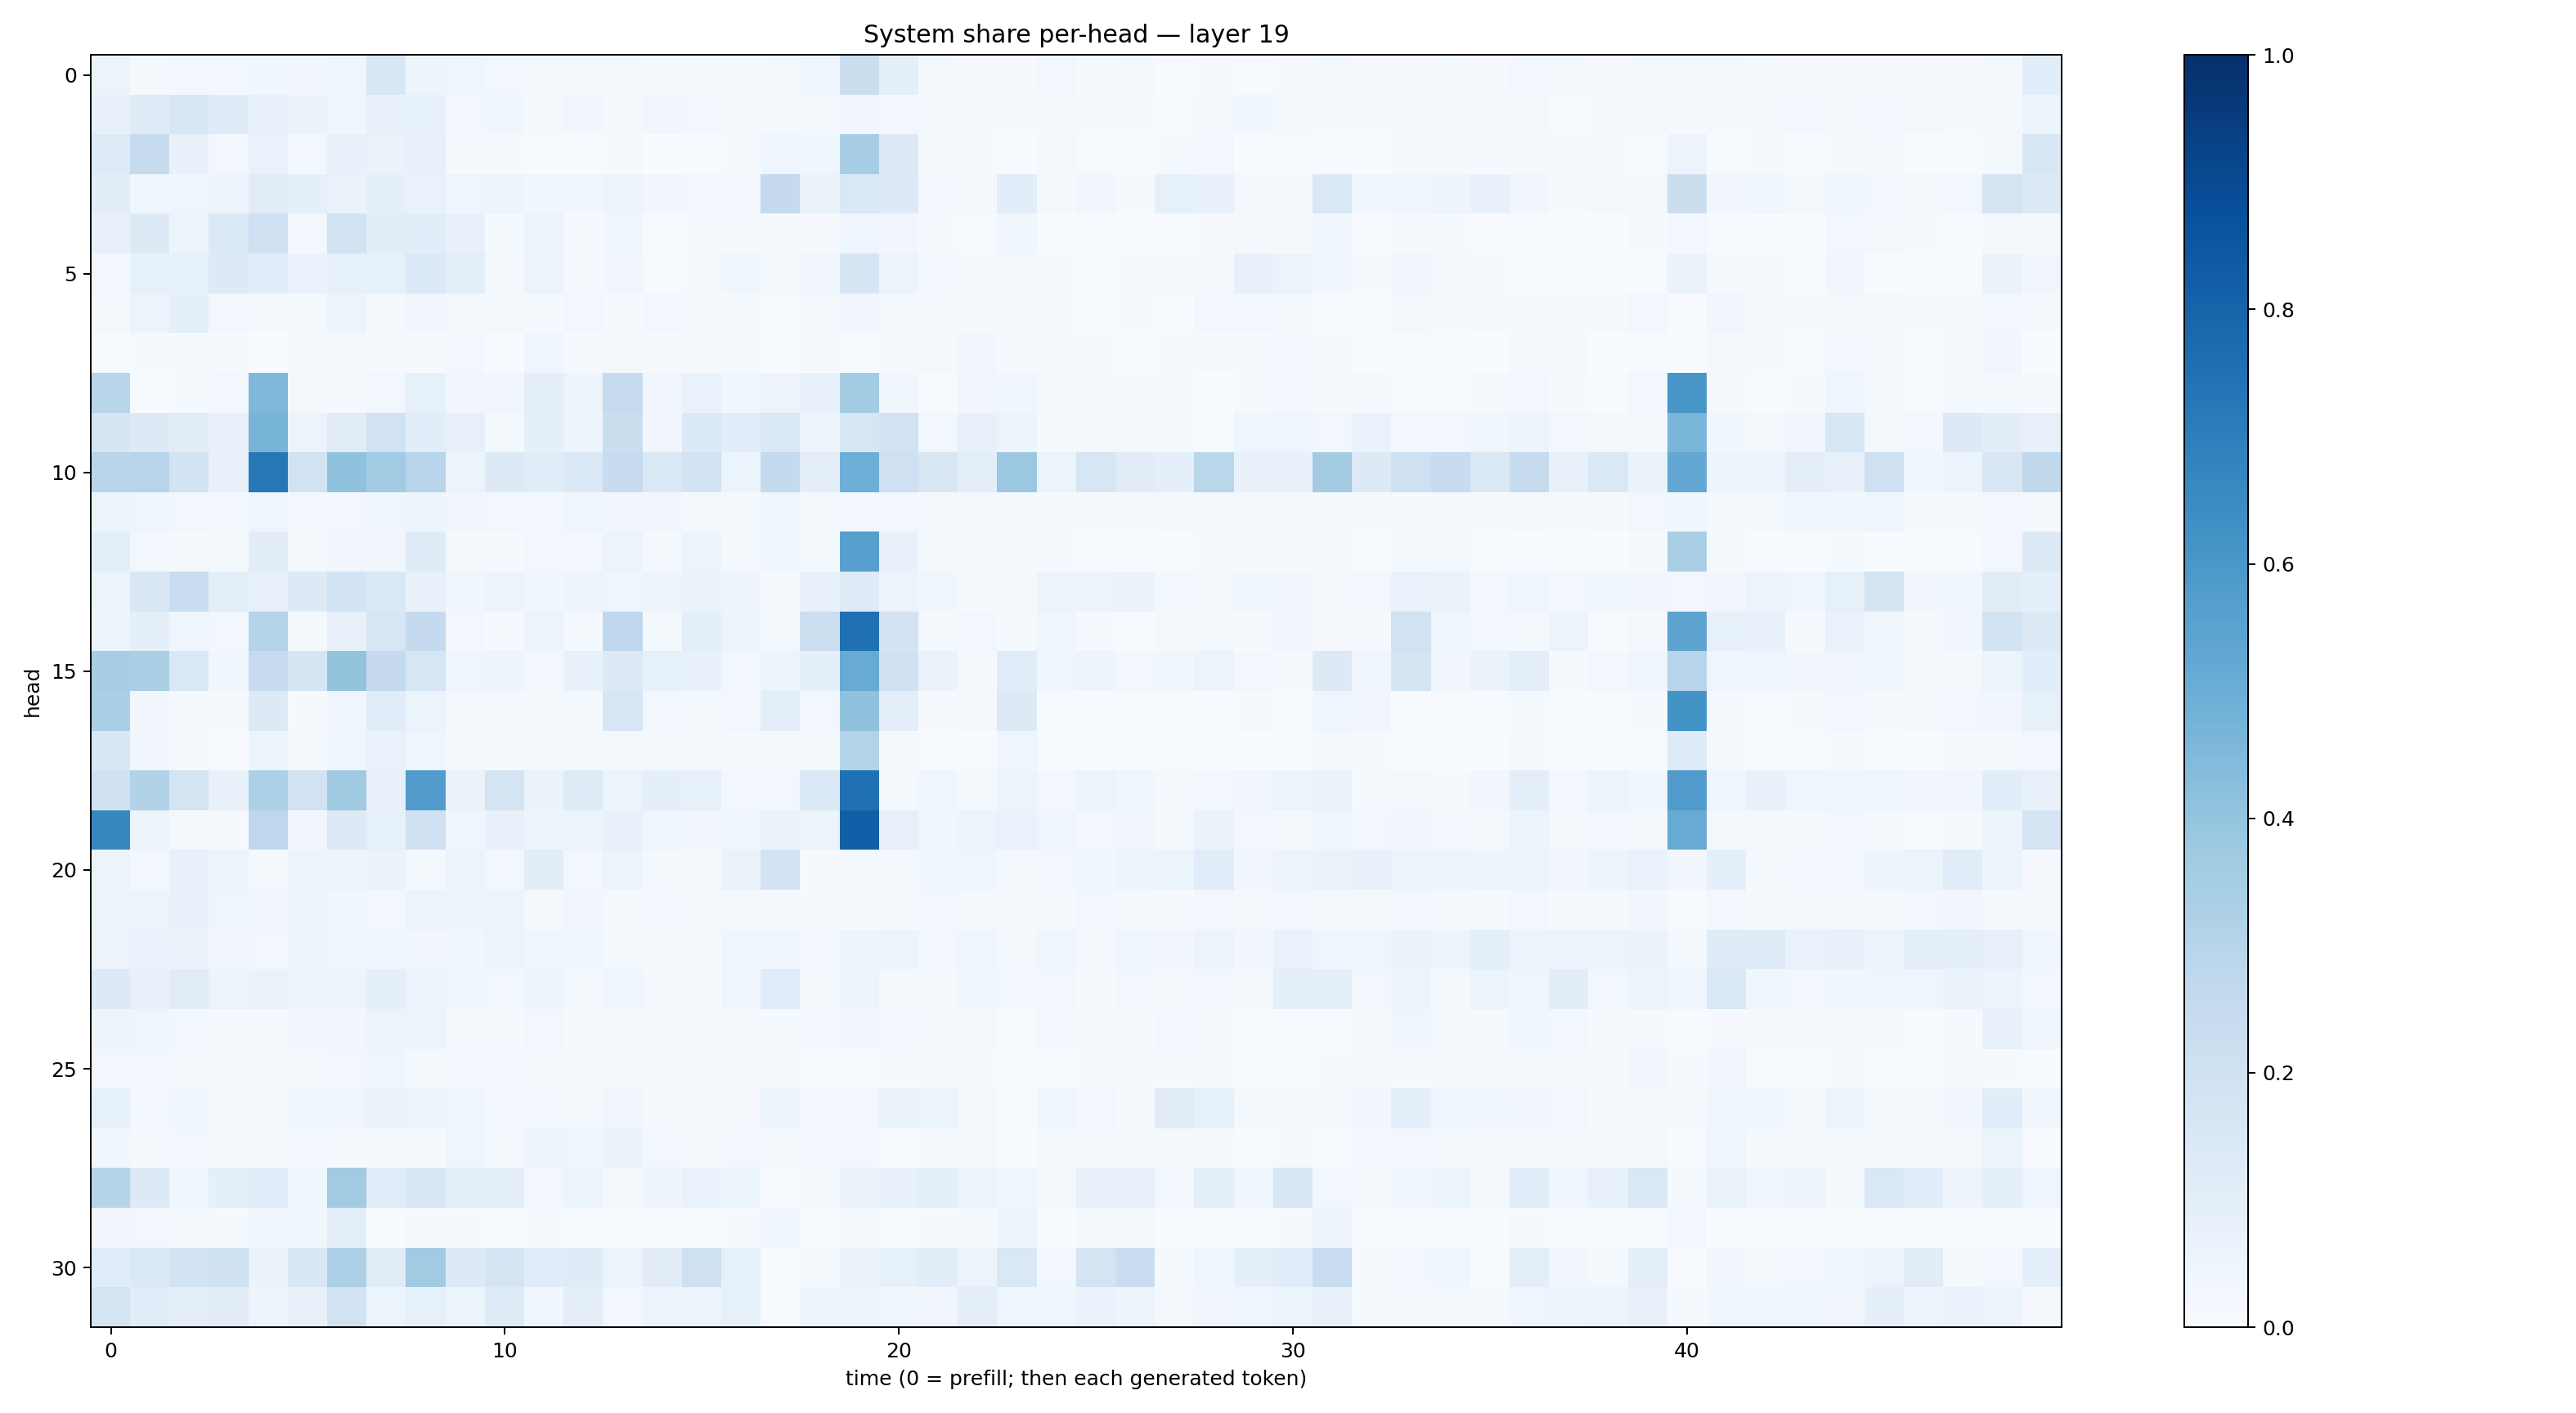

Values plotted in this chart, from the file beside it:
0.052265394, 0.012392229, 0.027021682, 0.029105773, 0.03669065, 0.032401178, 0.046669934, 0.15412551, 0.04740728, 0.043300338, 0.030491091, 0.022992019, 0.020812554, 0.021913059, 0.015159985, 0.012149921, 0.013424916, 0.022341719, 0.039488126, 0.22210328, 0.08957305, 0.017440546, 0.011413073, 0.010786689
0.07762, 0.119, 0.1528, 0.1193, 0.07348, 0.06378, 0.03735, 0.07663, 0.08266, 0.02486, 0.03863, 0.01703, 0.03307, 0.01779, 0.03375, 0.03041, 0.02297, 0.0203, 0.0222, 0.03252, 0.02702, 0.01756, 0.01312, 0.0133
0.1229, 0.245, 0.07054, 0.02586, 0.06745, 0.02763, 0.07365, 0.06628, 0.07967, 0.009303, 0.007966, 0.004612, 0.004838, 0.01159, 0.003213, 0.004101, 0.009714, 0.04684, 0.03751, 0.3441, 0.1288, 0.01367, 0.008242, 0.004098
0.1046, 0.04351, 0.03959, 0.04986, 0.1104, 0.08937, 0.06572, 0.08819, 0.06991, 0.04364, 0.04838, 0.03877, 0.03603, 0.0505, 0.03418, 0.03119, 0.02983, 0.2518, 0.06404, 0.1408, 0.1255, 0.02904, 0.02337, 0.1092
0.07702, 0.13, 0.05108, 0.138, 0.2024, 0.02637, 0.1889, 0.1037, 0.1058, 0.07253, 0.01208, 0.06017, 0.01092, 0.0387, 0.007002, 0.01352, 0.01184, 0.009269, 0.01135, 0.04328, 0.03176, 0.01101, 0.005915, 0.03569
0.02344, 0.08213, 0.0847, 0.1308, 0.1077, 0.06811, 0.08303, 0.08317, 0.1387, 0.09818, 0.01878, 0.05519, 0.008051, 0.03209, 0.005898, 0.0108, 0.03691, 0.01693, 0.03177, 0.1689, 0.05706, 0.02362, 0.02288, 0.02307
0.02256, 0.05175, 0.09329, 0.02572, 0.01222, 0.02143, 0.05446, 0.0177, 0.0335, 0.01691, 0.02181, 0.0126, 0.02595, 0.01507, 0.0267, 0.01968, 0.01464, 0.004078, 0.01713, 0.03282, 0.01945, 0.02263, 0.016, 0.007839
0.004229, 0.01291, 0.01248, 0.008474, 0.002004, 0.02134, 0.01947, 0.01166, 0.009948, 0.02759, 0.007321, 0.04684, 0.01446, 0.0217, 0.01029, 0.008405, 0.0234, 0.005515, 0.008885, 0.004348, 0.008771, 0.01595, 0.03207, 0.0107
0.2927, 0.006816, 0.01392, 0.02772, 0.4513, 0.01579, 0.008072, 0.02483, 0.08286, 0.03475, 0.03463, 0.09517, 0.04703, 0.2441, 0.03253, 0.06736, 0.03748, 0.05609, 0.07478, 0.3587, 0.03787, 0.005759, 0.03255, 0.03827
0.1675, 0.1264, 0.1102, 0.08002, 0.4688, 0.0604, 0.1102, 0.1935, 0.1081, 0.08027, 0.01583, 0.0871, 0.05011, 0.2246, 0.03281, 0.1328, 0.1079, 0.1461, 0.05506, 0.1627, 0.1908, 0.02734, 0.08064, 0.05849
0.2897, 0.2935, 0.1866, 0.07664, 0.7246, 0.1888, 0.407, 0.3654, 0.2943, 0.06201, 0.1275, 0.1145, 0.1419, 0.2405, 0.1434, 0.1874, 0.05109, 0.2546, 0.09922, 0.4936, 0.2052, 0.1503, 0.09715, 0.3797
0.05174, 0.04558, 0.02958, 0.02536, 0.04405, 0.02628, 0.03108, 0.04159, 0.04727, 0.03128, 0.02913, 0.02527, 0.03948, 0.03383, 0.03364, 0.01891, 0.01286, 0.04484, 0.0151, 0.02686, 0.02542, 0.01926, 0.01972, 0.01467
0.09556, 0.02735, 0.01477, 0.01676, 0.1037, 0.01999, 0.03312, 0.03189, 0.1194, 0.01634, 0.01118, 0.02585, 0.0249, 0.0572, 0.02329, 0.05262, 0.01581, 0.03947, 0.01447, 0.5598, 0.07808, 0.02134, 0.0099, 0.02142
0.0519, 0.1516, 0.2331, 0.09808, 0.08129, 0.1303, 0.185, 0.1438, 0.07373, 0.03553, 0.05643, 0.03567, 0.04806, 0.04447, 0.05, 0.0635, 0.0505, 0.009478, 0.07169, 0.1238, 0.0551, 0.03678, 0.01157, 0.01633
0.04906, 0.0903, 0.04107, 0.02987, 0.2984, 0.02229, 0.07605, 0.163, 0.2531, 0.02494, 0.01146, 0.05645, 0.0144, 0.269, 0.02194, 0.08669, 0.05557, 0.01959, 0.2183, 0.7519, 0.1815, 0.0195, 0.03107, 0.01389
0.3422, 0.3321, 0.1416, 0.03664, 0.2451, 0.1674, 0.4016, 0.253, 0.1624, 0.04116, 0.04764, 0.02409, 0.07521, 0.1264, 0.08437, 0.07682, 0.03, 0.05298, 0.09274, 0.5101, 0.2021, 0.0645, 0.01606, 0.1147
0.3355, 0.03346, 0.01649, 0.01385, 0.1304, 0.01138, 0.03916, 0.114, 0.05932, 0.02314, 0.01694, 0.02094, 0.01397, 0.1639, 0.02802, 0.01348, 0.02424, 0.09891, 0.02749, 0.4092, 0.1002, 0.008057, 0.01703, 0.1255
0.1491, 0.03167, 0.016, 0.005186, 0.05155, 0.0188, 0.04534, 0.06782, 0.04442, 0.01939, 0.008948, 0.01693, 0.01192, 0.01665, 0.01594, 0.01521, 0.008579, 0.02232, 0.02199, 0.3077, 0.02239, 0.005477, 0.005963, 0.0405
0.1968, 0.3102, 0.1768, 0.07559, 0.3302, 0.1904, 0.3705, 0.08037, 0.5771, 0.06396, 0.1787, 0.06505, 0.1234, 0.05201, 0.09203, 0.08386, 0.02467, 0.02604, 0.1368, 0.7521, 0.01922, 0.04281, 0.02152, 0.0545
0.6626, 0.05724, 0.01595, 0.01146, 0.2765, 0.03299, 0.1294, 0.0831, 0.201, 0.04052, 0.07509, 0.04854, 0.0513, 0.07437, 0.04561, 0.03483, 0.04096, 0.06399, 0.05228, 0.8165, 0.07862, 0.03778, 0.05424, 0.06795
0.06019, 0.02577, 0.07432, 0.05619, 0.02306, 0.05472, 0.05977, 0.06473, 0.01689, 0.0594, 0.02711, 0.1018, 0.02374, 0.05329, 0.01614, 0.02167, 0.06536, 0.1819, 0.01032, 0.01922, 0.01584, 0.03635, 0.03949, 0.023
0.06029, 0.06124, 0.07148, 0.0407, 0.03333, 0.05401, 0.03869, 0.02472, 0.05966, 0.0491, 0.05627, 0.02329, 0.03238, 0.02336, 0.0247, 0.02042, 0.0225, 0.01375, 0.01163, 0.009086, 0.011, 0.02508, 0.01701, 0.01746
0.0554, 0.06813, 0.06367, 0.03406, 0.03085, 0.05116, 0.03806, 0.04495, 0.03163, 0.03659, 0.05083, 0.04454, 0.03799, 0.02301, 0.0173, 0.01382, 0.0399, 0.04251, 0.02827, 0.04859, 0.05171, 0.02794, 0.04182, 0.0178
0.1289, 0.07349, 0.1121, 0.0605, 0.06495, 0.06119, 0.04943, 0.08964, 0.04948, 0.03773, 0.02469, 0.05889, 0.02152, 0.0458, 0.01791, 0.01478, 0.04433, 0.1141, 0.01997, 0.06208, 0.02116, 0.01761, 0.03773, 0.02937
0.04947, 0.04109, 0.02714, 0.01283, 0.02286, 0.03416, 0.03252, 0.05101, 0.05613, 0.01862, 0.01494, 0.0241, 0.01448, 0.02013, 0.01052, 0.01166, 0.01312, 0.01203, 0.03085, 0.0317, 0.02969, 0.01701, 0.01627, 0.004385
0.02347, 0.0258, 0.02247, 0.01374, 0.009585, 0.0206, 0.02851, 0.045, 0.01824, 0.02612, 0.02437, 0.01576, 0.02005, 0.01969, 0.01601, 0.01119, 0.01263, 0.02192, 0.005005, 0.007428, 0.009283, 0.01244, 0.01157, 0.00574
0.0836, 0.02904, 0.04634, 0.01536, 0.02088, 0.03749, 0.04319, 0.06303, 0.05742, 0.04028, 0.02776, 0.02791, 0.01958, 0.03173, 0.01589, 0.01331, 0.01103, 0.05429, 0.02405, 0.02705, 0.06342, 0.06218, 0.01989, 0.006226
0.03649, 0.01622, 0.02545, 0.01075, 0.02274, 0.02785, 0.01072, 0.01833, 0.01178, 0.04524, 0.02096, 0.04896, 0.04355, 0.06619, 0.02911, 0.008794, 0.02561, 0.01738, 0.02446, 0.02493, 0.004363, 0.009088, 0.01814, 0.005754
0.2969, 0.1298, 0.03834, 0.09161, 0.1059, 0.03681, 0.3599, 0.1135, 0.1545, 0.0892, 0.08696, 0.02407, 0.05276, 0.02321, 0.04905, 0.06861, 0.05133, 0.003038, 0.0165, 0.06596, 0.07332, 0.09384, 0.05499, 0.03823
0.03415, 0.027, 0.02237, 0.01533, 0.04339, 0.03786, 0.09922, 0.003324, 0.01047, 0.0156, 0.004432, 0.01285, 0.00431, 0.007309, 0.002574, 0.002382, 0.008758, 0.03767, 0.002263, 0.01602, 0.004446, 0.01062, 0.01199, 0.04714
0.1144, 0.1374, 0.1872, 0.2093, 0.06511, 0.1511, 0.33, 0.1106, 0.3651, 0.1265, 0.1657, 0.1163, 0.1186, 0.05757, 0.1103, 0.2093, 0.08276, 0.001841, 0.02116, 0.06619, 0.08244, 0.103, 0.06162, 0.144
0.1772, 0.1152, 0.09844, 0.1025, 0.05069, 0.07565, 0.1895, 0.05885, 0.08227, 0.05989, 0.1213, 0.03642, 0.101, 0.02985, 0.05104, 0.05937, 0.08573, 0.00452, 0.0474, 0.05052, 0.0378, 0.03262, 0.09604, 0.03955
